Dataset: SPBDD-Sugarcane-Pokkah-Boeng-Dataset (GitHub, Shukichi/SPBDD-Sugarcane-Pokkah-Boeng-Dataset). Classes: healthy, mild, moderate, severe.

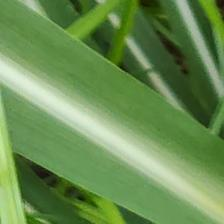
Label: healthy

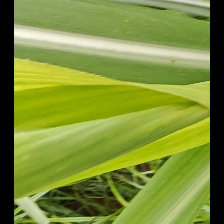
Label: mild

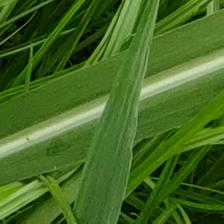
Label: healthy

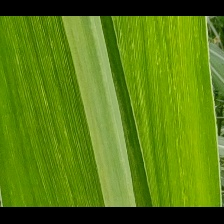
Label: mild

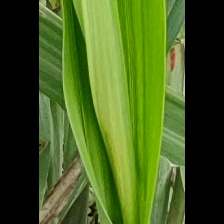
Label: mild

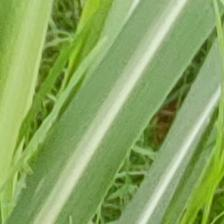
Label: healthy
